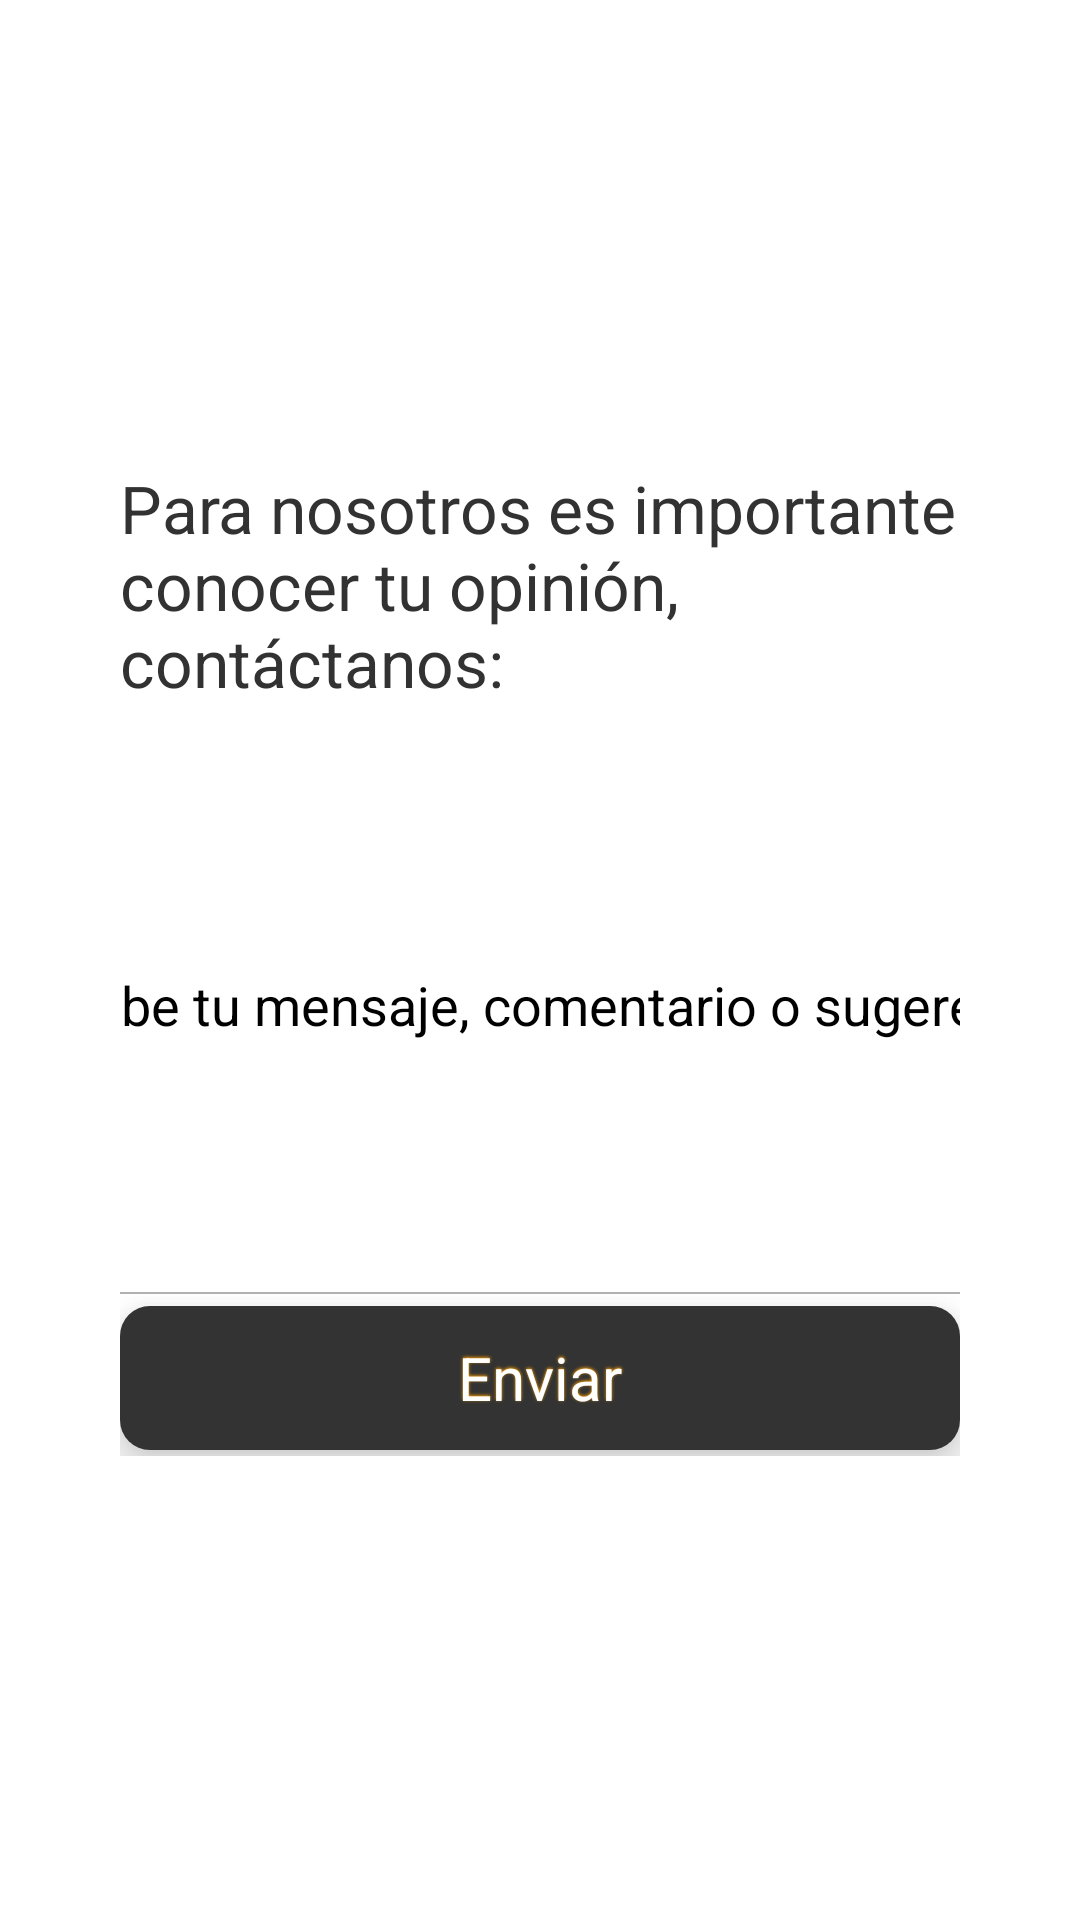

Here is an Android app screen rendered from its layout file. Give the layout XML and the strings, colors and styles it references.
<!-- AndroidManifest.xml: application theme android:Theme.Holo.Light.NoActionBar.Fullscreen -->
<!-- res/layout/activity_contacto.xml -->
<?xml version="1.0" encoding="utf-8"?>
<LinearLayout xmlns:android="http://schemas.android.com/apk/res/android"
    xmlns:tools="http://schemas.android.com/tools"
    android:layout_width="match_parent"
    android:layout_height="match_parent"
    android:orientation="vertical"
    android:gravity="center"
    android:background="@mipmap/fondo2"
    tools:context="com.cmmapp.pablosj.cmmapp.RegistroActivity">

    <FrameLayout
        android:layout_width="wrap_content"
        android:layout_height="wrap_content"
        android:paddingTop="25dp"
        android:paddingBottom="25dp"
        android:paddingRight="40dp"
        android:paddingLeft="40dp"
        android:background="@color/opacos">
        <LinearLayout
            android:layout_width="wrap_content"
            android:layout_height="wrap_content"
            android:orientation="vertical"
            android:gravity="center">
            <TextView
                android:id="@+id/msn"
                android:textSize="22dp"
                android:text="Para nosotros es importante conocer tu opinión, contáctanos:"
                android:layout_width="wrap_content"
                android:layout_height="wrap_content" />
            <EditText
                android:gravity="center"
                android:id="@+id/mensajes"
                android:layout_width="400dp"
                android:layout_height="200dp"
                android:textColorHint="@color/black"
                android:hint="Escribe tu mensaje, comentario o sugerencia"/>

            <Button
                style="@style/botnoes_acciones"
                android:id="@+id/enviar"
                android:layout_width="match_parent"
                android:layout_height="wrap_content"
                android:text="Enviar"/>
        </LinearLayout>
    </FrameLayout>
</LinearLayout>
<!-- resources referenced by this layout -->
<resources>
  <color name="black">#000000</color>
  <color name="opacos">#77ffffff</color>
  <style name="botnoes_acciones">
          <item name="android:elevation" tools:targetApi="lollipop">10dp</item>
          <item name="android:textColor">@color/white</item>
          <item name="android:textSize">@dimen/texto_accion</item>
          <item name="android:background">@drawable/selector_btn_accion</item>
          <item name="android:layout_marginBottom">@dimen/margin_button</item>
          <item name="android:paddingLeft">@dimen/padding_button</item>
          <item name="android:paddingRight">@dimen/padding_button</item>
          <item name="android:shadowColor">@color/colorPrimary</item>
          <item name="android:shadowDx">0</item>
          <item name="android:shadowDy">-1</item>
          <item name="android:shadowRadius">2</item>
      </style>
  <color name="white">#FFFFFF</color>
  <dimen name="texto_accion">20dp</dimen>
  <!-- drawable selector_btn_accion (drawable) -->
  <?xml version="1.0" encoding="utf-8"?>
  <selector xmlns:android="http://schemas.android.com/apk/res/android" >
      <item android:state_pressed="true"
          android:drawable="@drawable/shapemenu_presion"/>
      <item android:drawable="@drawable/shapemenu"/>
  
  </selector>
  <dimen name="margin_button">2dp</dimen>
  <dimen name="padding_button">10dp</dimen>
  <color name="colorPrimary">#FFA000</color>
  <!-- drawable shapemenu_presion (drawable) -->
  <?xml version="1.0" encoding="utf-8"?>
  <shape xmlns:android="http://schemas.android.com/apk/res/android" 
      	android:shape="rectangle">
      <corners 
          android:radius="@dimen/padding_button"/>
  	<solid 
      	android:color="@color/colorPrimary"/>
  </shape>
  <!-- drawable shapemenu (drawable) -->
  <?xml version="1.0" encoding="utf-8"?>
  <shape xmlns:android="http://schemas.android.com/apk/res/android" 
      	android:shape="rectangle">
      <corners 
          android:radius="@dimen/padding_button"/>
  	<solid android:color="@color/colorAccent"/>
  </shape>
  <color name="colorAccent">#333333</color>
</resources>
